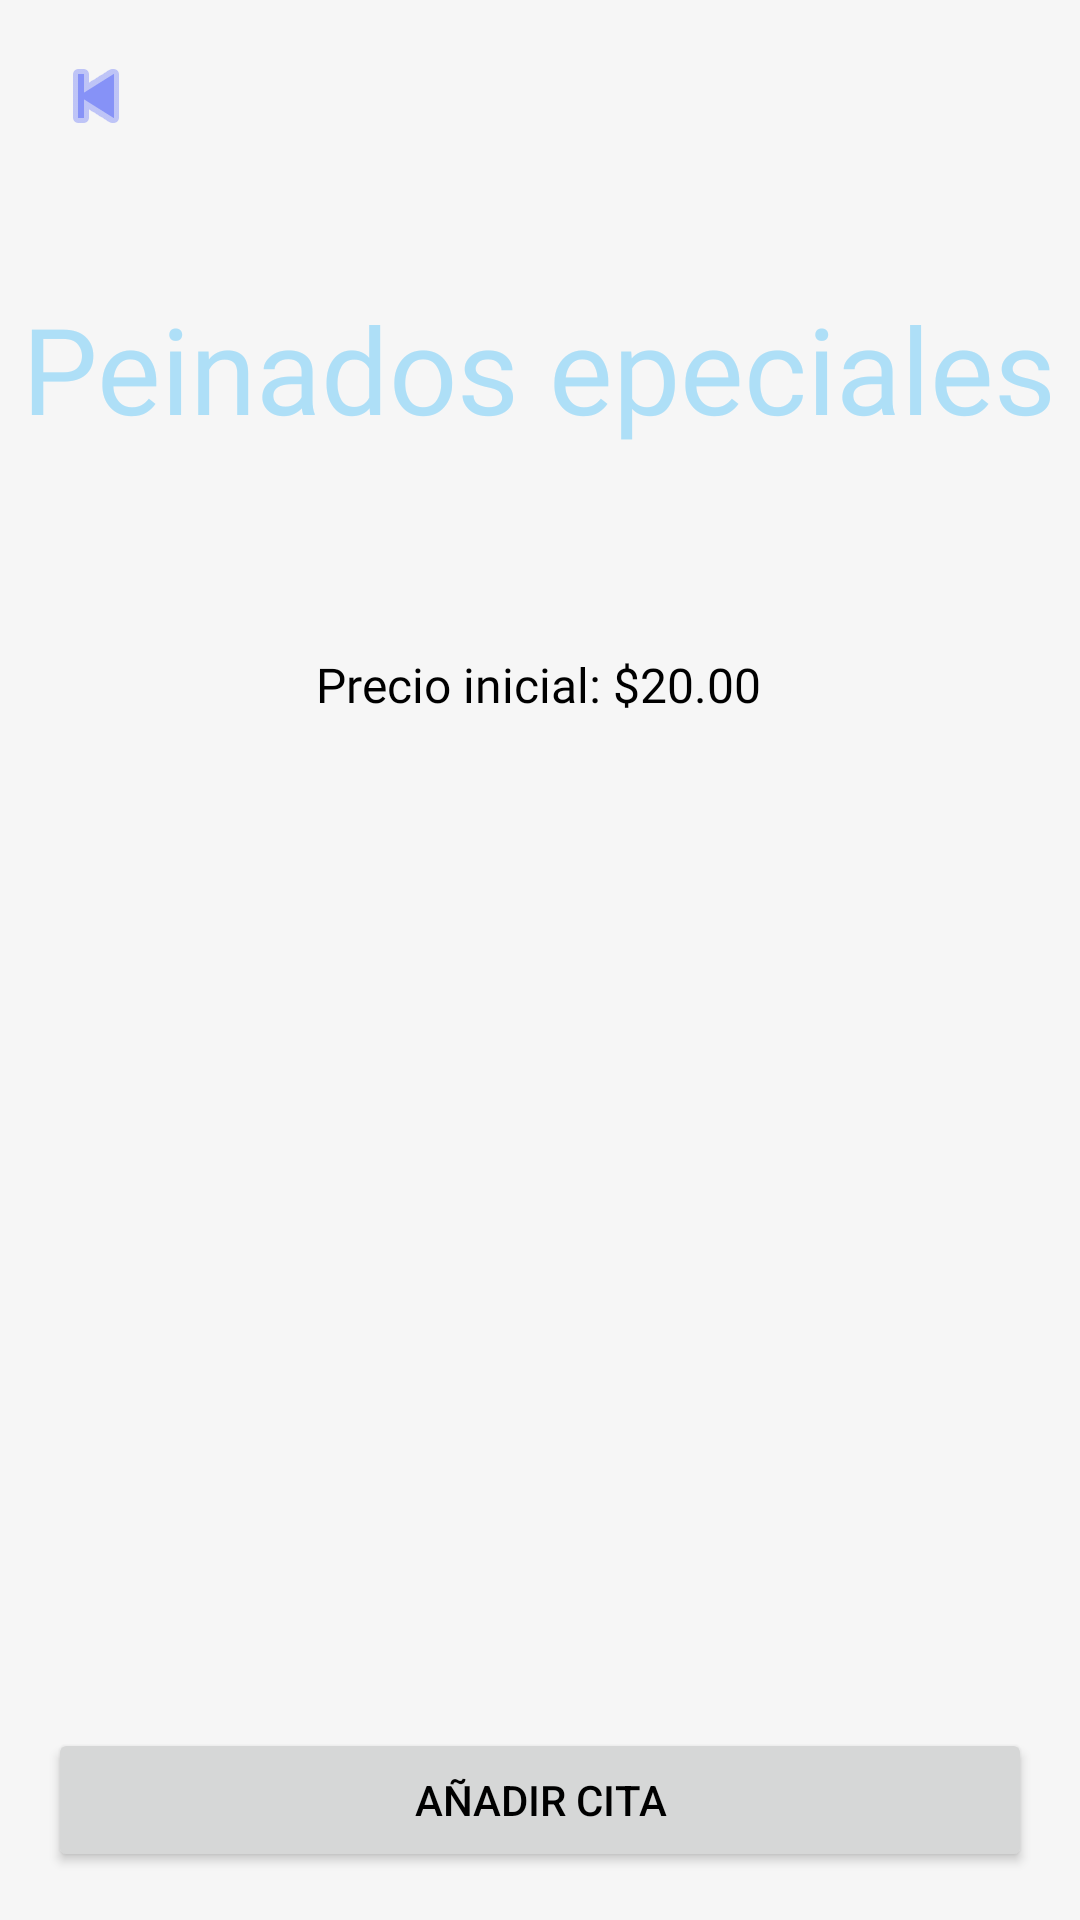

Reconstruct the res/layout file that produces this screen, plus the resources it refers to.
<!-- AndroidManifest.xml: application theme Theme.Citas -->
<!-- res/layout/activity_peinados.xml -->
<?xml version="1.0" encoding="utf-8"?>
<androidx.constraintlayout.widget.ConstraintLayout xmlns:android="http://schemas.android.com/apk/res/android"
    xmlns:app="http://schemas.android.com/apk/res-auto"
    xmlns:tools="http://schemas.android.com/tools"
    android:id="@+id/main"
    android:layout_width="match_parent"
    android:layout_height="match_parent"
    android:background="@color/blancocrema"
    tools:context=".PeinadosActivity">
    <ImageButton
        android:id="@+id/backButton"
        android:layout_width="wrap_content"
        android:layout_height="wrap_content"
        android:layout_marginStart="16dp"
        android:layout_marginTop="16dp"
        android:background="?android:attr/selectableItemBackground"
        android:src="@android:drawable/ic_media_previous"
        app:layout_constraintStart_toStartOf="parent"
        app:layout_constraintTop_toTopOf="parent"

        app:tint="@color/lavender" />


    <TextView
        android:id="@+id/serviceName"
        android:layout_width="wrap_content"
        android:layout_height="wrap_content"
        android:layout_marginTop="96dp"
        android:text="Peinados epeciales"

        android:textSize="40sp"
        android:textColor="@color/softBlue"
        android:fontFamily="@font/poppins_semibold"
        app:layout_constraintEnd_toEndOf="parent"
        app:layout_constraintHorizontal_bias="0.495"
        app:layout_constraintStart_toStartOf="parent"
        app:layout_constraintTop_toTopOf="parent"
        />

    <TextView
        android:id="@+id/servicePrice"
        android:layout_width="wrap_content"
        android:layout_height="wrap_content"
        android:layout_marginTop="68dp"
        android:text="Precio inicial: $20.00"
        android:textColor="@android:color/black"
        android:fontFamily="@font/poppins_semibold"
        android:textSize="16sp"
        app:layout_constraintEnd_toEndOf="parent"
        app:layout_constraintHorizontal_bias="0.498"
        app:layout_constraintStart_toStartOf="parent"
        app:layout_constraintTop_toBottomOf="@id/serviceName" />

    <ImageView
        android:id="@+id/serviceImage"
        android:layout_width="250dp"
        android:layout_height="250dp"
        android:layout_marginTop="68dp"
        android:src="@drawable/special_hairstyle_service"
        app:layout_constraintEnd_toEndOf="parent"
        app:layout_constraintHorizontal_bias="0.496"
        app:layout_constraintStart_toStartOf="parent"
        app:layout_constraintTop_toBottomOf="@id/servicePrice" />


    <Spinner
        android:id="@+id/dateSpinner"
        android:layout_width="0dp"
        android:layout_height="wrap_content"
        android:layout_marginStart="16dp"
        android:layout_marginTop="36dp"
        android:layout_marginEnd="16dp"
        app:layout_constraintEnd_toEndOf="parent"
        app:layout_constraintHorizontal_bias="0.0"
        app:layout_constraintStart_toStartOf="parent"
        app:layout_constraintTop_toBottomOf="@id/serviceImage" />


    <Button
        android:id="@+id/addToCartButton"
        android:layout_width="0dp"
        android:layout_height="wrap_content"
        android:layout_marginStart="16dp"
        android:layout_marginTop="16dp"
        android:layout_marginEnd="16dp"
        android:layout_marginBottom="16dp"
        android:onClick="buttonSave"
        android:text="Añadir cita"
        android:textColor="@android:color/black"
        app:layout_constraintBottom_toBottomOf="parent"
        app:layout_constraintEnd_toEndOf="parent"
        app:layout_constraintHorizontal_bias="0.0"
        app:layout_constraintStart_toStartOf="parent"
        app:layout_constraintTop_toBottomOf="@id/serviceImage"
        app:layout_constraintVertical_bias="1.0" />


</androidx.constraintlayout.widget.ConstraintLayout>
<!-- resources referenced by this layout -->
<resources>
  <color name="blancocrema">#f6f6f6</color>
  <color name="lavender">#8692f7</color>
  <color name="softBlue">#AEDFF7</color>
  <style name="Theme.Citas" parent="Theme.MaterialComponents.DayNight.NoActionBar">
      
      <item name="colorPrimary">@color/lavender</item>
      <item name="colorPrimaryVariant">@color/lavender</item>
      <item name="colorOnPrimary">@color/white</item>
      
      <item name="colorSecondary">@color/teal_200</item>
      <item name="colorSecondaryVariant">@color/teal_700</item>
      <item name="colorOnSecondary">@color/black</item>
      
      <item name="android:statusBarColor">?attr/colorPrimaryVariant</item>
      
  </style>
  <color name="white">#FFFFFFFF</color>
  <color name="teal_200">#FF03DAC5</color>
  <color name="teal_700">#FF018786</color>
  <color name="black">#FF000000</color>
</resources>
